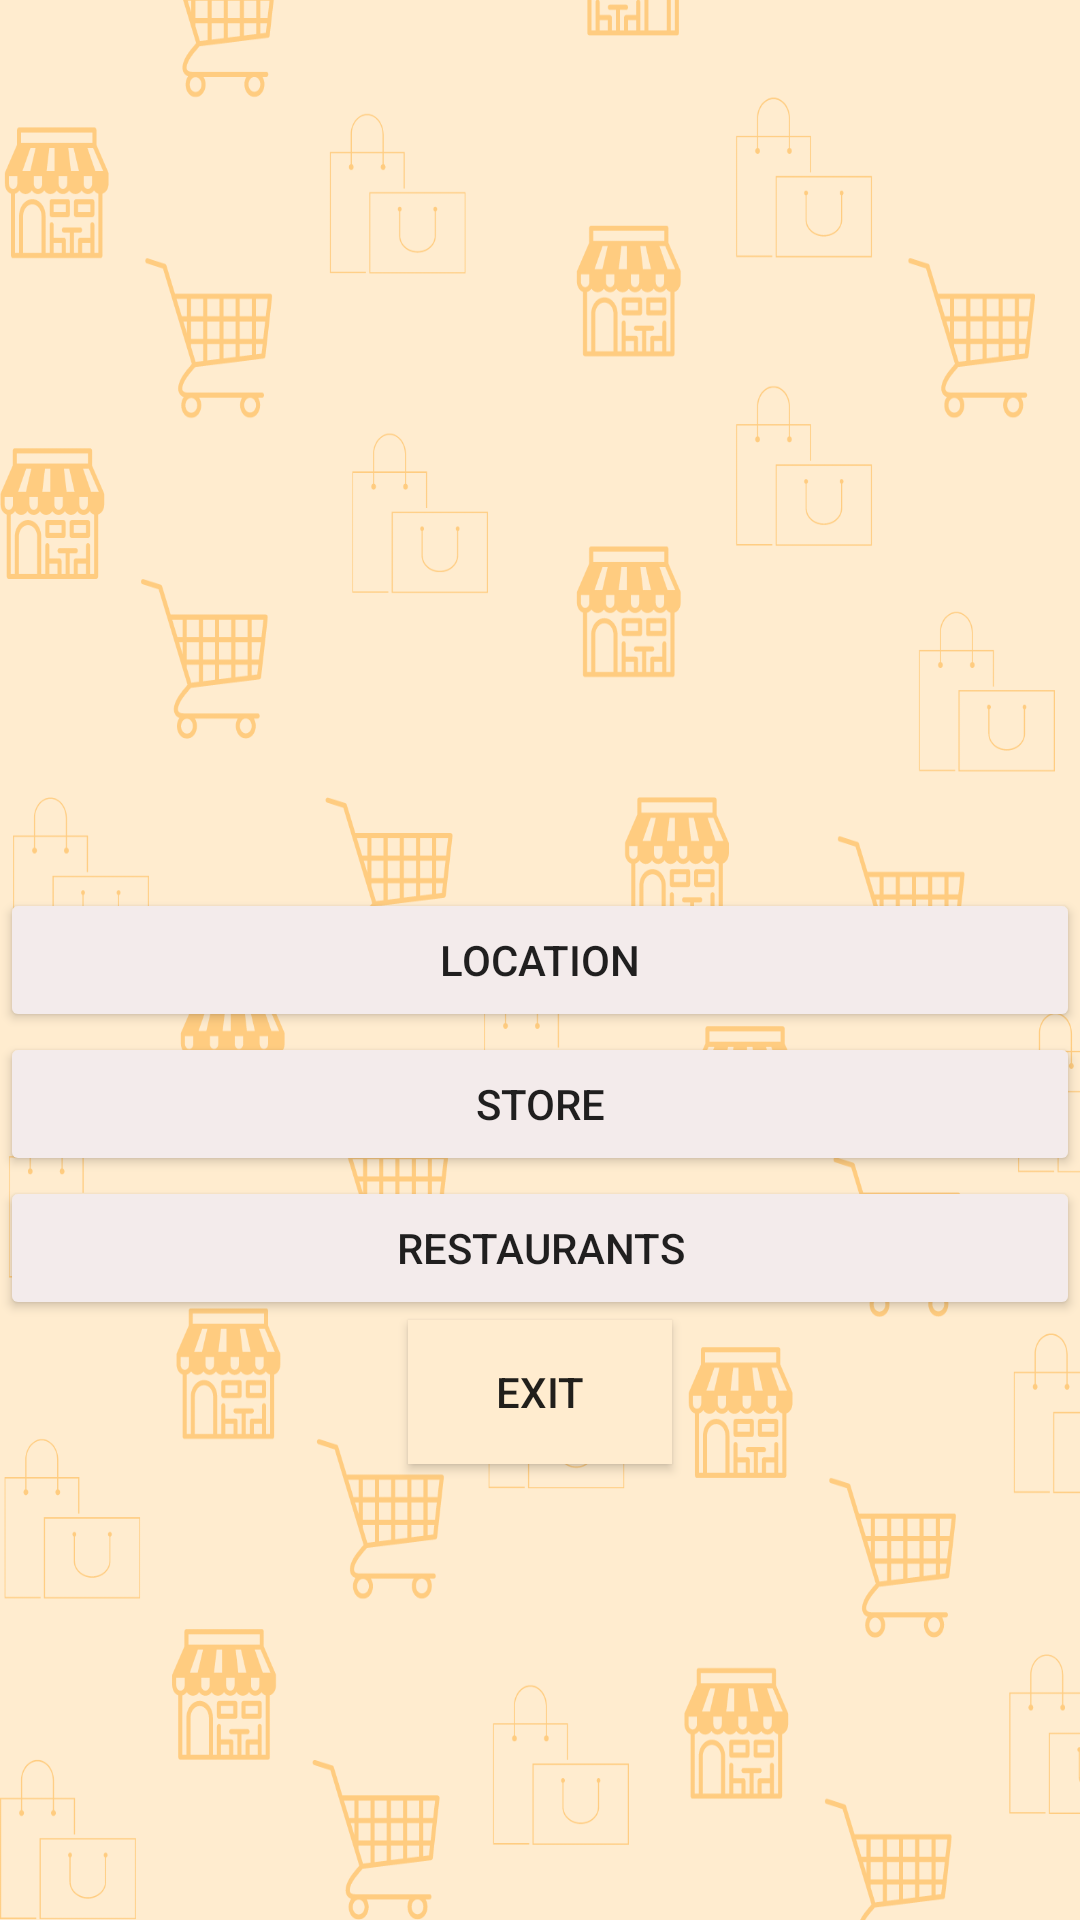

Layout XML and referenced resources for this Android screen:
<!-- AndroidManifest.xml: application theme Theme.FindMySHop -->
<!-- res/layout/mall1.xml -->
<?xml version="1.0" encoding="utf-8"?>

<RelativeLayout xmlns:android="http://schemas.android.com/apk/res/android"
    xmlns:tools="http://schemas.android.com/tools"
    android:layout_width="match_parent"
    android:layout_height="match_parent"
    xmlns:app="http://schemas.android.com/apk/res-auto"
    android:orientation="vertical"
    android:background="@drawable/backgraound_find_">


    <Button
        android:id="@+id/button2"
        android:layout_width="match_parent"
        android:layout_height="wrap_content"
        android:layout_centerInParent="true"
        android:backgroundTint="#F3EBEB"
        android:onClick="location1"
        android:text="LOCATION" />

    <Button
        android:id="@+id/button3"
        android:layout_width="match_parent"
        android:layout_height="wrap_content"
        android:layout_below="@id/button2"
        android:backgroundTint="#F3EBEB"

        android:onClick="stor1"
        android:text="STORE" />

    <Button
        android:id="@+id/button4"
        android:layout_width="match_parent"
        android:layout_height="wrap_content"
        android:layout_below="@id/button3"
        android:backgroundTint="#F3EBEB"

        android:onClick="restaurant1"
        android:text="RESTAURANTS" />
    <Button
        android:id="@+id/button_exit"
        android:layout_width="wrap_content"
        android:layout_height="wrap_content"
        android:text="EXIT"
        android:layout_centerVertical="true"
        android:layout_centerHorizontal="true"
        android:layout_below="@+id/button4"
        android:background="#FFECCF"
        android:onClick="exit"/>
</RelativeLayout>
<!-- resources referenced by this layout -->
<resources>
  <!-- drawable backgraound_find_: png bitmap (drawable, 131714 bytes) -->
  <style name="Theme.FindMySHop" parent="Base.Theme.FindMySHop" />
  <style name="Base.Theme.FindMySHop" parent="Theme.AppCompat.DayNight.NoActionBar">
          
          
      </style>
</resources>
